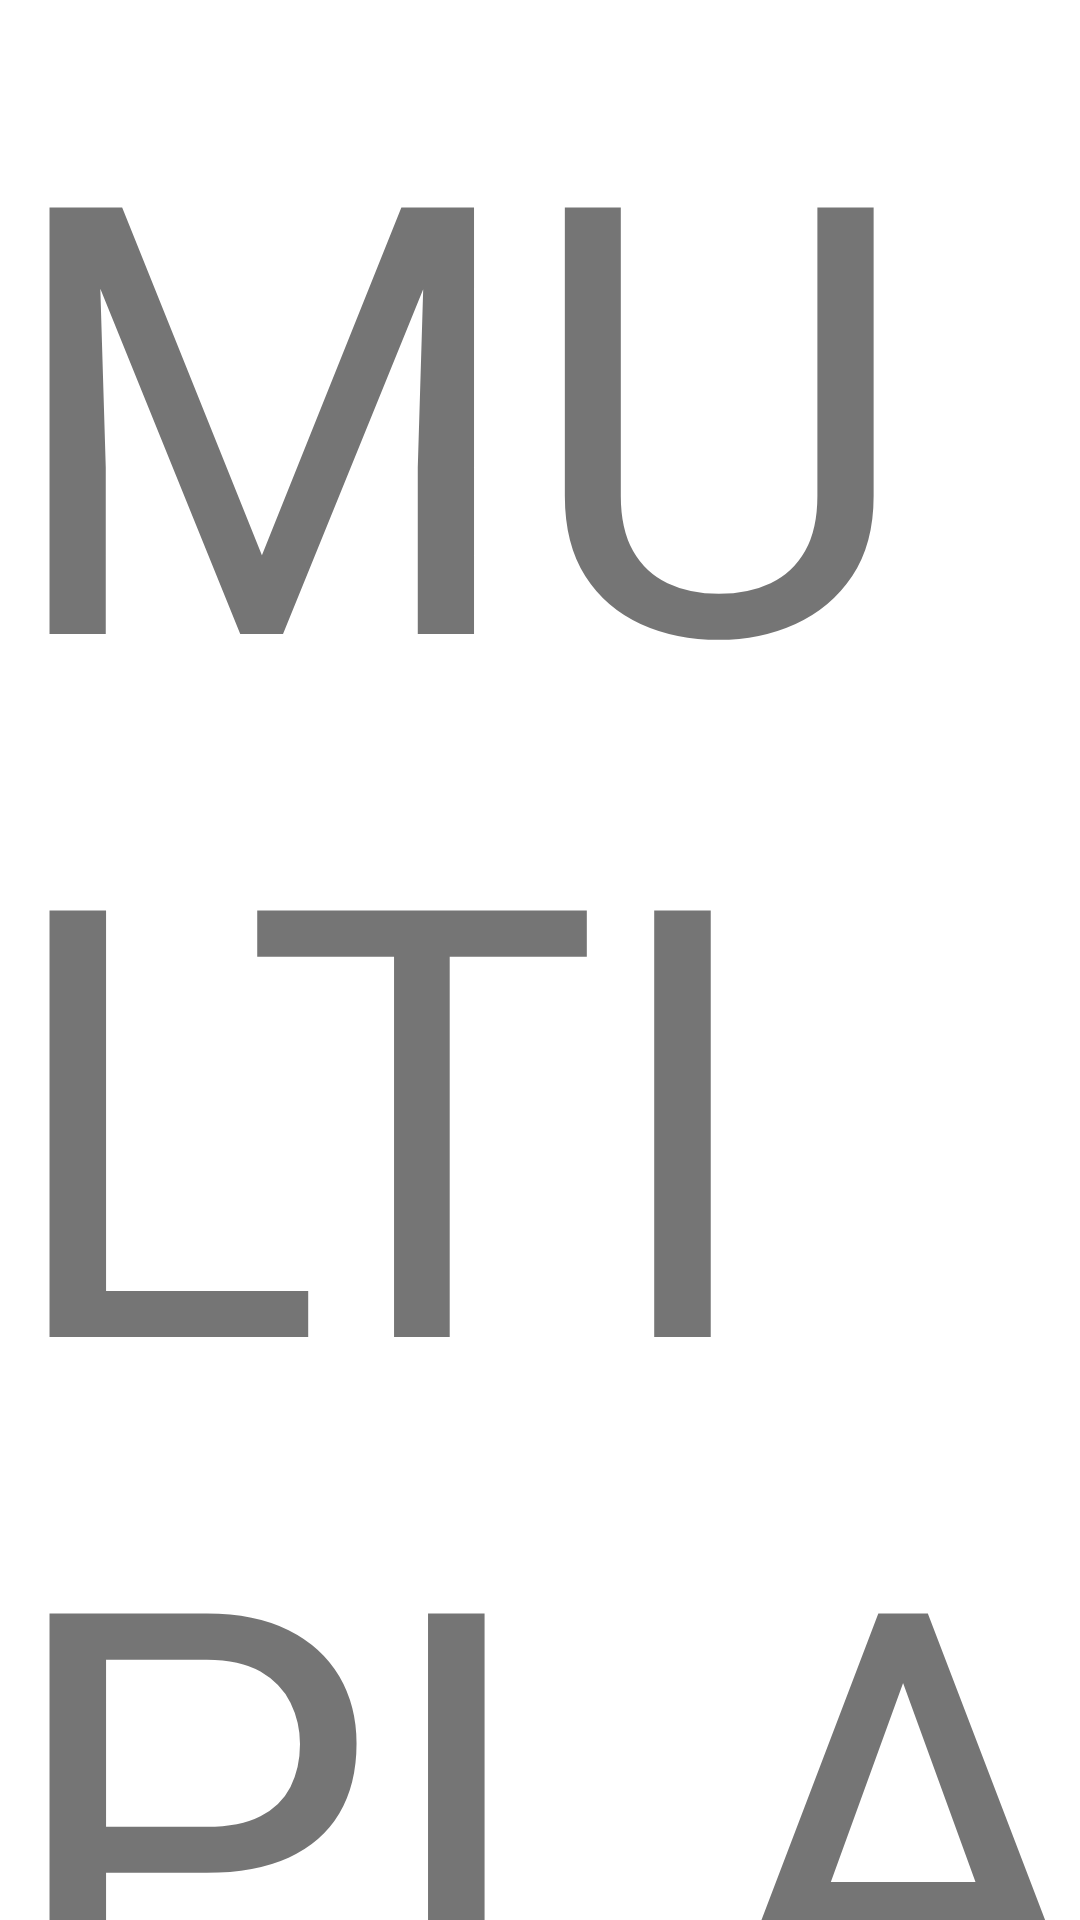

Layout XML and referenced resources for this Android screen:
<!-- AndroidManifest.xml: application theme Theme._2048Mult -->
<!-- res/layout/fragment_multiplayer_menu.xml -->
<?xml version="1.0" encoding="utf-8"?>
<FrameLayout xmlns:android="http://schemas.android.com/apk/res/android"
    xmlns:tools="http://schemas.android.com/tools"
    android:layout_width="match_parent"
    android:layout_height="match_parent"
    tools:context=".MultiplayerMenuFragment">

    
    <TextView
        android:layout_width="match_parent"
        android:layout_height="match_parent"
        android:text="MULTIPLAYER MENU"
        android:textSize="200sp" />

</FrameLayout>
<!-- resources referenced by this layout -->
<resources>
  <style name="Theme._2048Mult" parent="Theme.MaterialComponents.Light.NoActionBar">
          
  
  
  
  
  
  
          <item name="colorOnSecondary">@color/black</item>
  
          <item name="colorBG">@color/white_orange_bg</item>&gt;
          <item name="android:statusBarColor">?attr/colorBG</item>
          <item name="android:windowLightStatusBar">true</item>
          
      </style>
  <color name="black">#FF000000</color>
  <color name="white_orange_bg">#fffdeb</color>
</resources>
